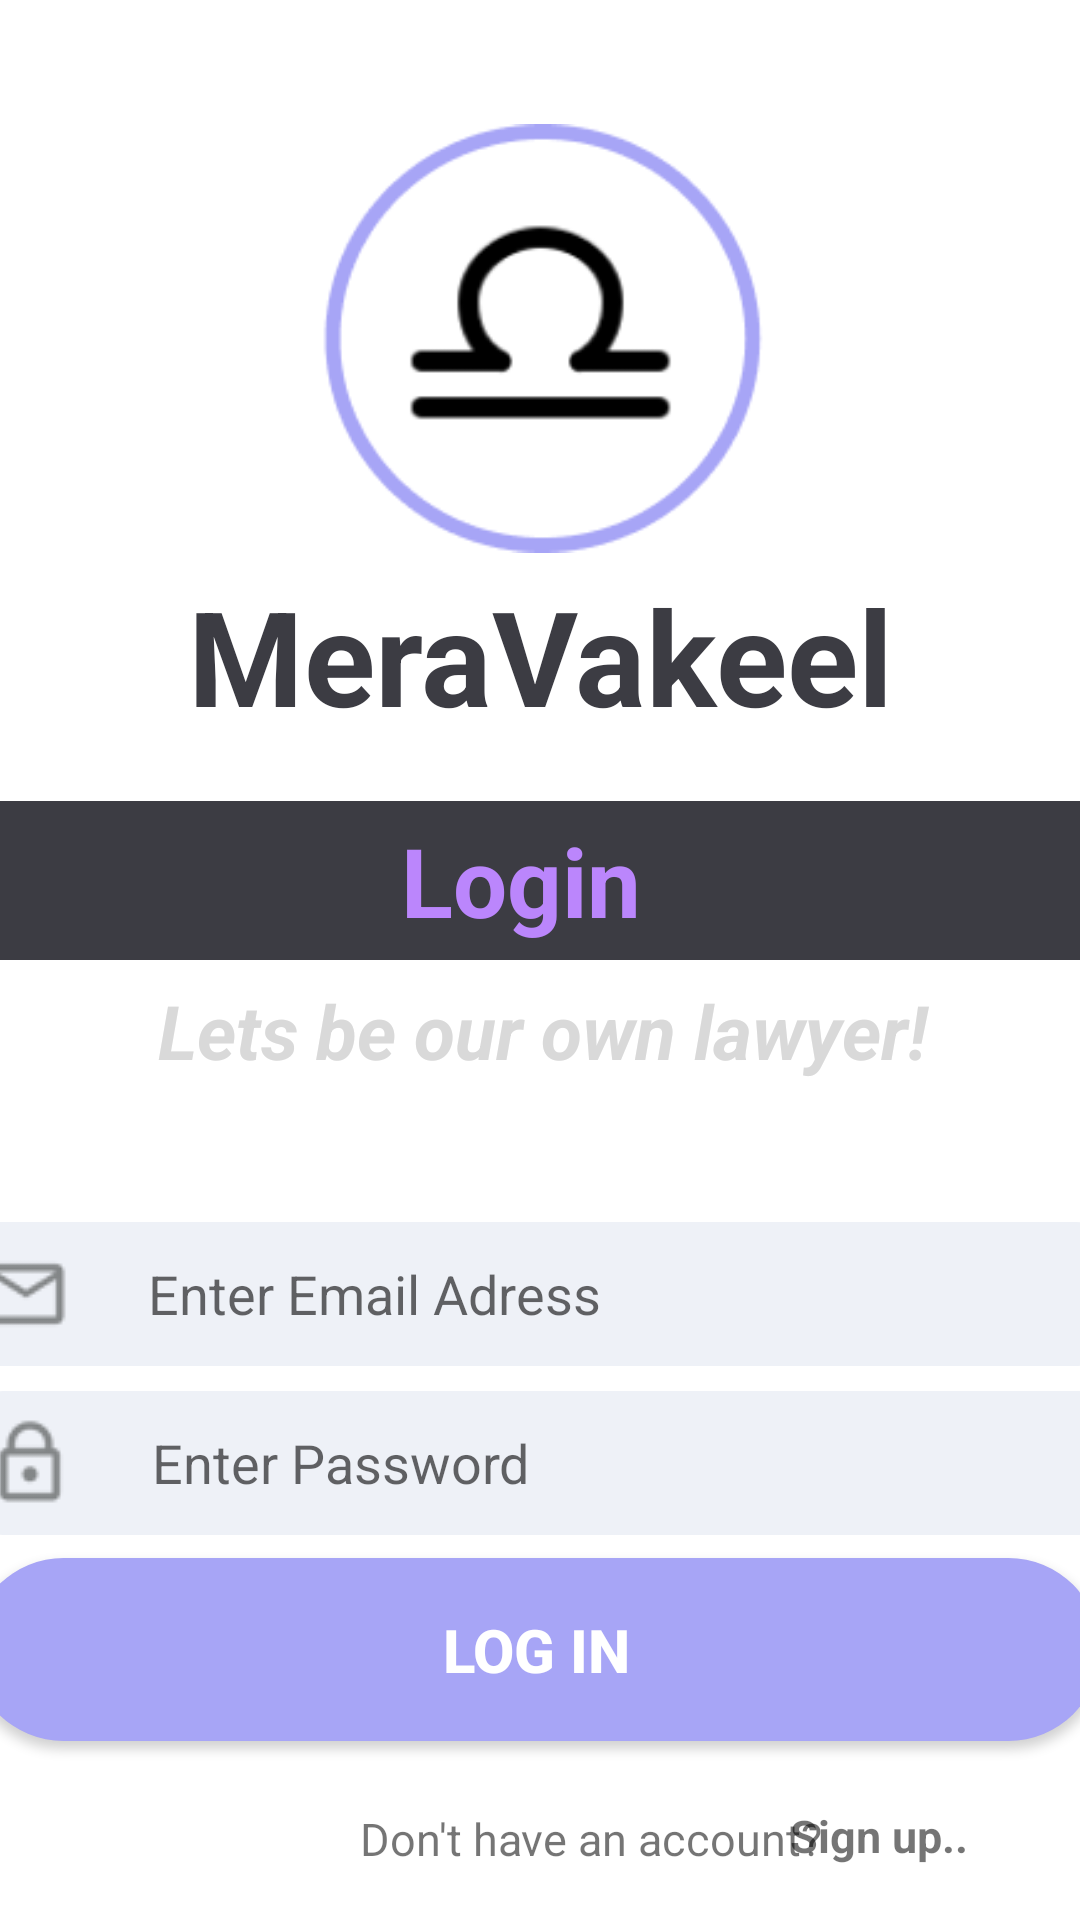

The Android layout XML behind this screen, and the referenced resources:
<!-- AndroidManifest.xml: application theme Theme.MyApplication -->
<!-- res/layout/activity_ulogin.xml -->
<?xml version="1.0" encoding="utf-8"?>
<androidx.constraintlayout.widget.ConstraintLayout
xmlns:android="http://schemas.android.com/apk/res/android"
xmlns:app="http://schemas.android.com/apk/res-auto"
xmlns:tools="http://schemas.android.com/tools"
android:layout_width="match_parent"
android:layout_height="match_parent"
android:layout_gravity="center"
tools:context=".ULoginActivity">

<ImageView
    android:id="@+id/imageView2"
    android:layout_width="179dp"
    android:layout_height="163dp"
    app:layout_constraintBottom_toBottomOf="parent"
    app:layout_constraintEnd_toEndOf="parent"
    app:layout_constraintStart_toStartOf="parent"
    app:layout_constraintTop_toTopOf="parent"
    app:layout_constraintVertical_bias="0.066"
    app:srcCompat="@drawable/newlogo" />

<TextView
    android:id="@+id/textView2"
    android:layout_width="260dp"
    android:layout_height="60dp"
    android:text="MeraVakeel"
    android:textAlignment="center"
    android:textColor="@color/back"
    android:textSize="44dp"
    android:textStyle="bold"
    app:layout_constraintBottom_toBottomOf="parent"
    app:layout_constraintEnd_toEndOf="parent"
    app:layout_constraintStart_toStartOf="parent"
    app:layout_constraintTop_toTopOf="parent"
    app:layout_constraintVertical_bias="0.326" />

<TextView
    android:id="@+id/textView3"
    android:layout_width="412dp"
    android:layout_height="53dp"
    android:background="@color/back"
    android:gravity="center_vertical"
    android:text="Login "
    android:textAlignment="center"
    android:textColor="@color/purple_200"
    android:textSize="32dp"
    android:textStyle="bold"
    app:layout_constraintBottom_toBottomOf="parent"
    app:layout_constraintEnd_toEndOf="parent"
    app:layout_constraintHorizontal_bias="0.555"
    app:layout_constraintStart_toStartOf="parent"
    app:layout_constraintTop_toTopOf="parent"
    app:layout_constraintVertical_bias="0.455"
    tools:ignore="RtlCompat" />

<TextView
    android:id="@+id/textView8"
    android:layout_width="374dp"
    android:layout_height="46dp"
    android:text="Lets be our own lawyer!"
    android:textAlignment="center"
    android:textColor="@color/greatechoice"
    android:textSize="25dp"
    android:textStyle="bold|italic"
    app:layout_constraintBottom_toBottomOf="parent"
    app:layout_constraintEnd_toEndOf="parent"
    app:layout_constraintHorizontal_bias="0.486"
    app:layout_constraintStart_toStartOf="parent"
    app:layout_constraintTop_toTopOf="parent"
    app:layout_constraintVertical_bias="0.55" />

<EditText
    android:id="@+id/signin_id"
    android:layout_width="379dp"
    android:layout_height="48dp"
    android:background="@drawable/custom_edittex"
    android:drawableLeft="@drawable/envelope"
    android:ems="10"
    android:hint="     Enter Email Adress"
    android:inputType="textEmailAddress"
    android:textColor="@color/edittextcolor"
    app:layout_constraintBottom_toBottomOf="parent"
    app:layout_constraintEnd_toEndOf="parent"
    app:layout_constraintHorizontal_bias="0.562"
    app:layout_constraintStart_toStartOf="parent"
    app:layout_constraintTop_toTopOf="parent"
    app:layout_constraintVertical_bias="0.688" />

<EditText
    android:id="@+id/signin_password"
    android:layout_width="379dp"
    android:layout_height="48dp"
    android:background="@drawable/custom_edittex"
    android:drawableLeft="@drawable/passs"
    android:ems="10"
    android:hint="     Enter Password"
    android:inputType="textPassword"
    android:textColor="@color/edittextcolor"
    app:layout_constraintBottom_toBottomOf="parent"
    app:layout_constraintEnd_toEndOf="parent"
    app:layout_constraintStart_toStartOf="parent"
    app:layout_constraintTop_toTopOf="parent"
    app:layout_constraintVertical_bias="0.783" />

<androidx.appcompat.widget.AppCompatButton
    android:id="@+id/button"
    android:layout_width="376dp"
    android:layout_height="61dp"
    android:background="@drawable/custo_button"
    android:onClick="gotoUSA"
    android:text="Log in"
    android:textColor="@color/white"
    android:textSize="20dp"
    android:textStyle="bold"
    app:layout_constraintBottom_toBottomOf="parent"
    app:layout_constraintEnd_toEndOf="@+id/textView3"
    app:layout_constraintHorizontal_bias="0.527"
    app:layout_constraintStart_toStartOf="@+id/textView3"
    app:layout_constraintTop_toTopOf="parent"
    app:layout_constraintVertical_bias="0.897" />

<TextView
    android:id="@+id/msg1"
    android:layout_width="83dp"
    android:layout_height="24dp"
    android:onClick="openReg"
    android:text="Sign up.."
    android:textSize="15dp"
    android:textStyle="bold"
    app:layout_constraintBottom_toBottomOf="parent"
    app:layout_constraintEnd_toEndOf="parent"
    app:layout_constraintHorizontal_bias="0.951"
    app:layout_constraintStart_toStartOf="parent"
    app:layout_constraintTop_toTopOf="parent"
    app:layout_constraintVertical_bias="0.977" />

<TextView
    android:id="@+id/textView9"
    android:layout_width="175dp"
    android:layout_height="23dp"
    android:text="Don't have an account? "
    android:textSize="15dp"
    app:layout_constraintBottom_toBottomOf="parent"
    app:layout_constraintEnd_toEndOf="parent"
    app:layout_constraintHorizontal_bias="0.648"
    app:layout_constraintStart_toStartOf="parent"
    app:layout_constraintTop_toTopOf="parent"
    app:layout_constraintVertical_bias="0.977" />


</androidx.constraintlayout.widget.ConstraintLayout>
<!-- resources referenced by this layout -->
<resources>
  <color name="back">#3C3C43</color>
  <color name="edittextcolor">#9EA199</color>
  <color name="greatechoice">#d9d9d9</color>
  <color name="purple_200">#FFBB86FC</color>
  <color name="white">#FFFFFFFF</color>
  <!-- drawable custo_button (drawable) -->
  <?xml version="1.0" encoding="utf-8"?>
  <shape xmlns:android="http://schemas.android.com/apk/res/android" android:shape="rectangle">
      <solid android:color="#A7A5F6" />
      <corners  android:radius="50dp"/>
  </shape>
  <!-- drawable custom_edittex (drawable) -->
  <?xml version="1.0" encoding="utf-8"?>
  <shape  xmlns:android="http://schemas.android.com/apk/res/android"
      android:shape="rectangle" android:padding="12dp">
      <solid android:color="#EEF1F7" />
      <corners
          android:bottomRightRadius="10dp"
          android:bottomLeftRadius="10dp"
          android:topLeftRadius="10dp"
          android:topRightRadius="10dp" />
  </shape>
  <!-- drawable envelope: png bitmap (drawable, 820 bytes) -->
  <!-- drawable newlogo: png bitmap (drawable, 7693 bytes) -->
  <!-- drawable passs: png bitmap (drawable, 924 bytes) -->
  <style name="Theme.MyApplication" parent="Theme.MaterialComponents.DayNight.DarkActionBar">
          
          <item name="colorPrimary">@color/purple_500</item>
          <item name="colorPrimaryVariant">@color/purple_700</item>
          <item name="colorOnPrimary">@color/white</item>
          
          <item name="colorSecondary">@color/teal_200</item>
          <item name="colorSecondaryVariant">@color/teal_700</item>
          <item name="colorOnSecondary">@color/black</item>
          
          <item name="android:statusBarColor">?attr/colorPrimaryVariant</item>
          
      </style>
  <color name="purple_500">#FF6200EE</color>
  <color name="purple_700">#FF3700B3</color>
  <color name="teal_200">#FF03DAC5</color>
  <color name="teal_700">#FF018786</color>
  <color name="black">#FF000000</color>
</resources>
